10-way image classification set "dataset" from GitHub (shrinath-22it149/final-year-project-medibase); label vocabulary: aloe vera, amla, ashwagandha, brahmi, giloy, ginger, moringa, neem, tulsi, turmeric.

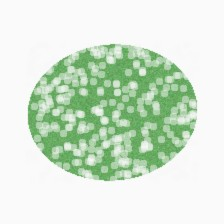
Label: brahmi

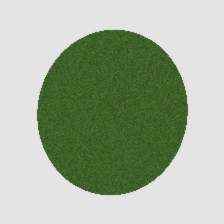
Label: tulsi

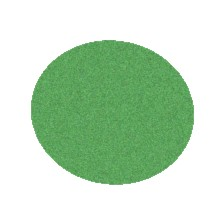
Label: giloy

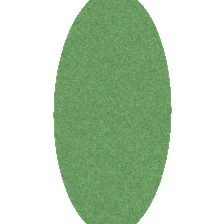
Label: aloe vera

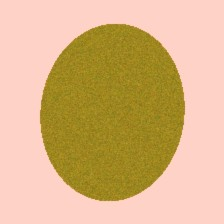
Label: turmeric

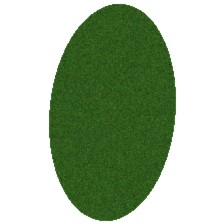
Label: neem
